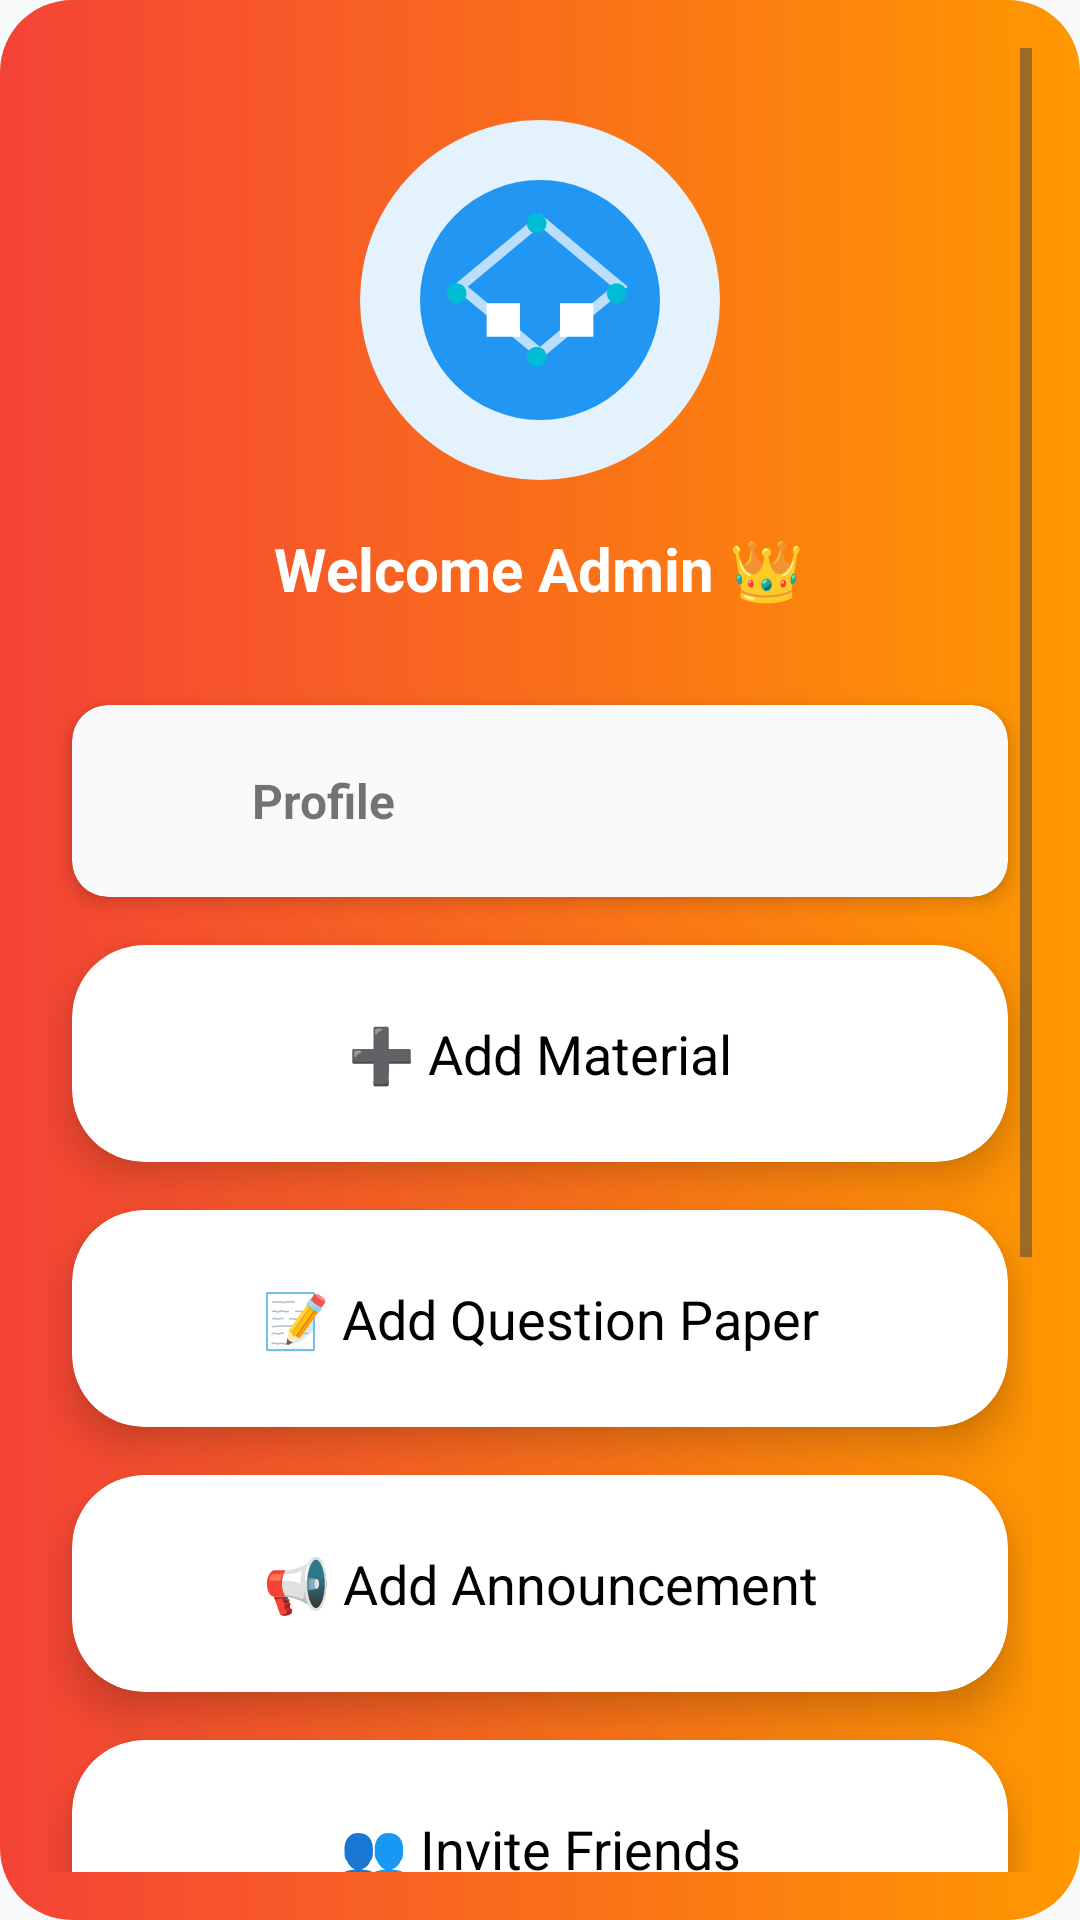

Layout XML and referenced resources for this Android screen:
<!-- AndroidManifest.xml: application theme Theme.EduConnect -->
<!-- res/layout/activity_dashboard.xml -->
<ScrollView xmlns:android="http://schemas.android.com/apk/res/android"
    xmlns:app="http://schemas.android.com/apk/res-auto"
    android:layout_width="match_parent"
    android:layout_height="match_parent"
    android:padding="16dp"
    android:background="@drawable/button_gradient"
    android:fillViewport="true">

    <LinearLayout
        android:layout_width="match_parent"
        android:layout_height="wrap_content"
        android:orientation="vertical"
        android:gravity="center">

        
        <ImageView
            android:id="@+id/ivLogo"
            android:layout_width="120dp"
            android:layout_height="120dp"
            android:layout_marginTop="24dp"
            android:src="@drawable/ic_educonnect_logo"
            android:contentDescription="Logo" />

        
        <TextView
            android:id="@+id/tvWelcome"
            android:layout_width="wrap_content"
            android:layout_height="wrap_content"
            android:text="Welcome Admin 👑"
            android:textColor="@color/white"
            android:textSize="20sp"
            android:textStyle="bold"
            android:layout_marginTop="16dp"
            android:layout_marginBottom="24dp" />
        <com.google.android.material.card.MaterialCardView
            android:id="@+id/cardProfile"
            android:layout_width="match_parent"
            android:layout_height="wrap_content"
            android:layout_margin="8dp"
            app:cardCornerRadius="12dp"
            app:cardElevation="4dp">

            <LinearLayout
                android:orientation="horizontal"
                android:gravity="center_vertical"
                android:padding="16dp"
                android:layout_width="match_parent"
                android:layout_height="wrap_content">

                <ImageView
                    android:src="@drawable/ic_person"
                    android:layout_width="32dp"
                    android:layout_height="32dp"
                    app:tint="@color/primaryColor" />

                <TextView
                    android:layout_marginStart="12dp"
                    android:text="Profile"
                    android:textSize="16sp"
                    android:textStyle="bold"
                    android:layout_width="wrap_content"
                    android:layout_height="wrap_content" />
            </LinearLayout>
        </com.google.android.material.card.MaterialCardView>

        
        <com.google.android.material.card.MaterialCardView
            android:id="@+id/cardAddMaterial"
            android:layout_width="match_parent"
            android:layout_height="wrap_content"
            android:layout_margin="8dp"
            app:cardCornerRadius="24dp"
            app:cardElevation="8dp"
            android:backgroundTint="@color/white">
            <TextView
                android:layout_width="match_parent"
                android:layout_height="wrap_content"
                android:padding="24dp"
                android:text="➕ Add Material"
                android:textColor="@color/black"
                android:textSize="18sp"
                android:gravity="center"/>
        </com.google.android.material.card.MaterialCardView>

        
        <com.google.android.material.card.MaterialCardView
            android:id="@+id/cardAddQuestion"
            android:layout_width="match_parent"
            android:layout_height="wrap_content"
            android:layout_margin="8dp"
            app:cardCornerRadius="24dp"
            app:cardElevation="8dp"
            android:backgroundTint="@color/white">
            <TextView
                android:layout_width="match_parent"
                android:layout_height="wrap_content"
                android:padding="24dp"
                android:text="📝 Add Question Paper"
                android:textColor="@color/black"
                android:textSize="18sp"
                android:gravity="center"/>
        </com.google.android.material.card.MaterialCardView>

        
        <com.google.android.material.card.MaterialCardView
            android:id="@+id/cardAnnouncements"
            android:layout_width="match_parent"
            android:layout_height="wrap_content"
            android:layout_margin="8dp"
            app:cardCornerRadius="24dp"
            app:cardElevation="8dp"
            android:backgroundTint="@color/white">
            <TextView
                android:layout_width="match_parent"
                android:layout_height="wrap_content"
                android:padding="24dp"
                android:text="📢 Add Announcement"
                android:textColor="@color/black"
                android:textSize="18sp"
                android:gravity="center"/>
        </com.google.android.material.card.MaterialCardView>

        
        <com.google.android.material.card.MaterialCardView
            android:id="@+id/cardInvite"
            android:layout_width="match_parent"
            android:layout_height="wrap_content"
            android:layout_margin="8dp"
            app:cardCornerRadius="24dp"
            app:cardElevation="8dp"
            android:backgroundTint="@color/white">
            <TextView
                android:layout_width="match_parent"
                android:layout_height="wrap_content"
                android:padding="24dp"
                android:text="👥 Invite Friends"
                android:textColor="@color/black"
                android:textSize="18sp"
                android:gravity="center"/>
        </com.google.android.material.card.MaterialCardView>

        
        <com.google.android.material.card.MaterialCardView
            android:id="@+id/cardChat"
            android:layout_width="match_parent"
            android:layout_height="wrap_content"
            android:layout_margin="8dp"
            app:cardCornerRadius="24dp"
            app:cardElevation="8dp"
            android:backgroundTint="@color/white">
            <TextView
                android:layout_width="match_parent"
                android:layout_height="wrap_content"
                android:padding="24dp"
                android:text="💬 Chat"
                android:textColor="@color/black"
                android:textSize="18sp"
                android:gravity="center"/>
        </com.google.android.material.card.MaterialCardView>
        <com.google.android.material.card.MaterialCardView
            android:id="@+id/cardCreateGroup"
            style="@style/Widget.MaterialComponents.CardView"
            android:layout_width="match_parent"
            android:layout_height="wrap_content"
            android:layout_margin="8dp"
            android:clickable="true"
            android:foreground="?attr/selectableItemBackground"
            android:elevation="4dp"
            app:cardCornerRadius="12dp">

            <TextView
                android:layout_width="match_parent"
                android:layout_height="wrap_content"
                android:gravity="center"
                android:padding="16dp"
                android:text="🧩 Create Group"
                android:textSize="18sp"
                android:textStyle="bold" />
        </com.google.android.material.card.MaterialCardView>

        <com.google.android.material.card.MaterialCardView
            android:id="@+id/cardViewMembers"
            style="@style/Widget.MaterialComponents.CardView"
            android:layout_width="match_parent"
            android:layout_height="wrap_content"
            android:layout_margin="8dp"
            android:clickable="true"
            android:foreground="?attr/selectableItemBackground"
            android:elevation="4dp"
            app:cardCornerRadius="12dp">

            <TextView
                android:layout_width="match_parent"
                android:layout_height="wrap_content"
                android:gravity="center"
                android:padding="16dp"
                android:text="👥 View Members"
                android:textSize="18sp"
                android:textStyle="bold" />
        </com.google.android.material.card.MaterialCardView>


        
        <com.google.android.material.button.MaterialButton
            android:id="@+id/btnLogout"
            android:layout_width="match_parent"
            android:layout_height="wrap_content"
            android:text="Logout"
            android:textAllCaps="false"
            android:layout_marginTop="24dp"
            android:backgroundTint="@color/red"
            android:textColor="@color/white"
            app:cornerRadius="24dp"/>

    </LinearLayout>
</ScrollView>
<!-- resources referenced by this layout -->
<resources>
  <color name="black">#FF000000</color>
  <color name="primaryColor">#3F51B5</color>
  <color name="red">#E53935</color>
  <color name="white">#FFFFFFFF</color>
  <!-- drawable button_gradient (drawable) -->
  <?xml version="1.0" encoding="utf-8"?>
  <shape xmlns:android="http://schemas.android.com/apk/res/android"
      android:shape="rectangle">
  
      <gradient
          android:type="linear"
          android:angle="0"
          android:startColor="#F44336"
          android:endColor="#FF9800" />
  
      <corners android:radius="24dp" />
  
  </shape>
  <!-- drawable ic_educonnect_logo (drawable) -->
  <?xml version="1.0" encoding="utf-8"?>
  <vector xmlns:android="http://schemas.android.com/apk/res/android"
      android:width="108dp"
      android:height="108dp"
      android:viewportWidth="108"
      android:viewportHeight="108">
  
      
      <path
          android:fillColor="#E3F2FD"
          android:pathData="M54,0A54,54 0 1,1 0,54A54,54 0 0,1 54,0z" />
  
      
      <path
          android:fillColor="#2196F3"
          android:pathData="M54,18A36,36 0 1,1 18,54A36,36 0 0,1 54,18z" />
  
      
      <path
          android:strokeColor="#BBDEFB"
          android:strokeWidth="3"
          android:fillColor="@android:color/transparent"
          android:pathData="M30,50 L54,30 L78,50 L54,70Z" />
  
      
      <path
          android:fillColor="#FFFFFF"
          android:pathData="M38,55h10v10h-10zM60,55h10v10h-10z" />
  
      
      <path
          android:fillColor="#00BCD4"
          android:pathData="M53,28a3,3 0 1,1 0,6a3,3 0 1,1 0,-6zM29,49a3,3 0 1,1 0,6a3,3 0 1,1 0,-6zM77,49a3,3 0 1,1 0,6a3,3 0 1,1 0,-6zM53,68a3,3 0 1,1 0,6a3,3 0 1,1 0,-6z" />
  
  </vector>
  <style name="Theme.EduConnect" parent="Theme.MaterialComponents.DayNight.NoActionBar">
  
          
          <item name="colorPrimary">@color/primaryColor</item>
          <item name="colorPrimaryVariant">@color/primaryDark</item>
          <item name="colorOnPrimary">@color/white</item>
  
          
          <item name="android:windowBackground">@color/background_light</item>
          <item name="colorSurface">@color/background_light</item>
  
          
          <item name="android:statusBarColor">@color/primaryDark</item>
          <item name="android:navigationBarColor">@color/white</item>
  
          
          <item name="android:textColorPrimary">#000000</item>
          <item name="android:textColorSecondary">#444444</item>
  
          
          <item name="android:forceDarkAllowed" tools:ignore="NewApi">false</item>
  
      </style>
  <color name="primaryDark">#303F9F</color>
  <color name="background_light">#F9FAFB</color>
</resources>
